Run: headless pygame with SDL's dummy video driver; simulated clock (each Clock.tick advances the game by its frame time, no real sleeping); random seed 0; keys injected as events and as key.get_pressed() state; mouse plan: one left click at the window centre at the start of phase 2, then a move to the lower-right quarter at the start of phase 3.
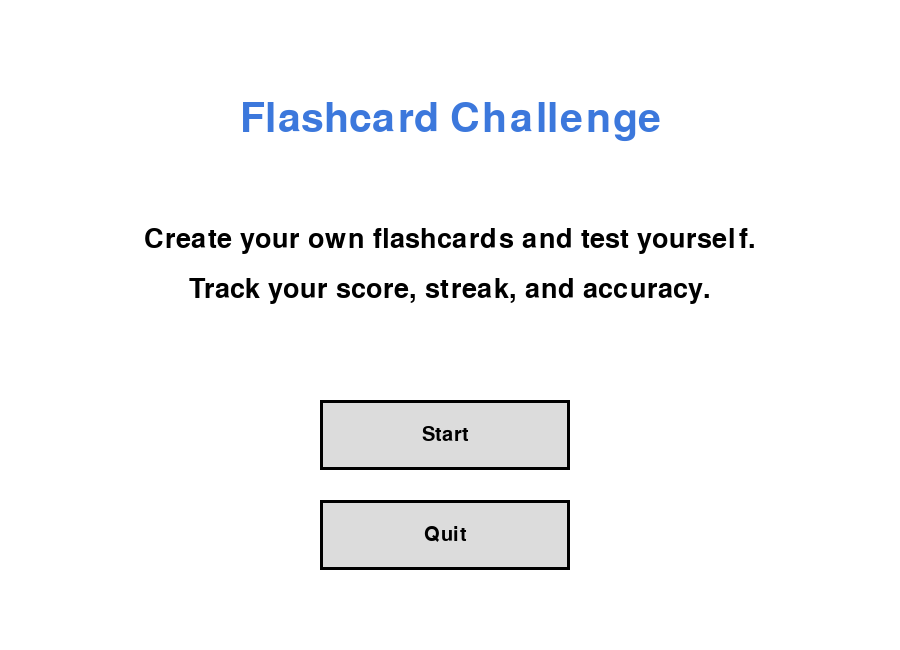
Frame 1 of 4 · flips 1–60 · no input
Frame 2 of 4 · flips 61–180 · clicked the window centre · tapped SPACE, RETURN · held RIGHT (→), D · screen unchanged from frame 1, image omitted
Frame 3 of 4 · flips 181–300 · moved the mouse to the lower-right quarter · held DOWN (↓), S · screen unchanged from frame 2, image omitted
Frame 4 of 4 · flips 301–420 · held LEFT (←), A, UP (↑), W · screen unchanged from frame 3, image omitted

The pygame program that drew these frames:

import pygame
import sys
import random

pygame.init()

WIDTH = 900
HEIGHT = 650

screen = pygame.display.set_mode((WIDTH, HEIGHT))
pygame.display.set_caption("Flashcard Challenge")

font = pygame.font.SysFont(None, 40)
small_font = pygame.font.SysFont(None, 30)
big_font = pygame.font.SysFont(None, 60)

WHITE = (255, 255, 255)
BLACK = (0, 0, 0)
BLUE = (60, 120, 220)
GREEN = (0, 170, 80)
RED = (200, 40, 40)
GRAY = (220, 220, 220)

#Stores one flashcard question and answer
class FlashCard:
    def __init__(self, question, answer):
        self.question = question
        self.answer = answer

    def check_answer(self, user_answer):
        return user_answer.strip().lower() == self.answer.strip().lower()

#Draw text onto the screen
def draw_text(text, x, y, color=BLACK, used_font=font):
    surface = used_font.render(text, True, color)
    screen.blit(surface, (x, y))

#Draw text centered horizontally.
def draw_centered_text(text, y, color=BLACK, used_font=font):
    surface = used_font.render(text, True, color)
    rect = surface.get_rect(center=(WIDTH // 2, y))
    screen.blit(surface, rect)

#Draw a button and return its rectangle.
def draw_button(text, x, y, width, height, color):
    rect = pygame.Rect(x, y, width, height)

    pygame.draw.rect(screen, color, rect)
    pygame.draw.rect(screen, BLACK, rect, 3)

    text_surface = small_font.render(text, True, BLACK)
    text_rect = text_surface.get_rect(center=rect.center)

    screen.blit(text_surface, text_rect)

    return rect

#Close the game safely.
def quit_game():
    pygame.quit()
    sys.exit()

#Display the start screen.
def start_screen():
    while True:
        screen.fill(WHITE)

        draw_centered_text("Flashcard Challenge", 120, BLUE, big_font)
        draw_centered_text(
            "Create your own flashcards and test yourself.",
            240
        )
        draw_centered_text(
            "Track your score, streak, and accuracy.",
            290
        )

        start_button = draw_button(
            "Start",
            320,
            400,
            250,
            70,
            GRAY
        )

        quit_button = draw_button(
            "Quit",
            320,
            500,
            250,
            70,
            GRAY
        )

        pygame.display.update()

        for event in pygame.event.get():
            if event.type == pygame.QUIT:
                quit_game()

            if event.type == pygame.MOUSEBUTTONDOWN:
                if start_button.collidepoint(event.pos):
                    return

                if quit_button.collidepoint(event.pos):
                    quit_game()

#Allow the user to type text into an input box.
def get_text_input(prompt):
    user_text = ""

    while True:
        screen.fill(WHITE)

        draw_centered_text(prompt, 180, BLUE)

        pygame.draw.rect(screen, GRAY, (100, 280, 700, 60))
        pygame.draw.rect(screen, BLACK, (100, 280, 700, 60), 3)

        draw_text(user_text, 120, 295)

        submit_button = draw_button(
            "Submit",
            325,
            420,
            250,
            60,
            GRAY
        )

        pygame.display.update()

        for event in pygame.event.get():
            if event.type == pygame.QUIT:
                quit_game()

            if event.type == pygame.KEYDOWN:
                if event.key == pygame.K_RETURN:
                    if user_text.strip() != "":
                        return user_text

                elif event.key == pygame.K_BACKSPACE:
                    user_text = user_text[:-1]

                else:
                    if len(user_text) < 40:
                        user_text += event.unicode

            if event.type == pygame.MOUSEBUTTONDOWN:
                if submit_button.collidepoint(event.pos):
                    if user_text.strip() != "":
                        return user_text

#Allow the user to create their own flashcards.
def create_flashcards():
    flashcards = []

    while True:
        question = get_text_input("Enter a question")
        answer = get_text_input("Enter the answer")

        flashcards.append(FlashCard(question, answer))

        while True:
            screen.fill(WHITE)

            draw_centered_text("Flashcard Added!", 180, GREEN)
            draw_centered_text("Would you like to add another card?", 260)

            yes_button = draw_button(
                "Yes",
                220,
                400,
                180,
                70,
                GRAY
            )

            no_button = draw_button(
                "Start Quiz",
                500,
                400,
                180,
                70,
                GRAY
            )

            pygame.display.update()

            for event in pygame.event.get():
                if event.type == pygame.QUIT:
                    quit_game()

                if event.type == pygame.MOUSEBUTTONDOWN:
                    if yes_button.collidepoint(event.pos):
                        break

                    if no_button.collidepoint(event.pos):
                        return flashcards
            else:
                continue

            break

#Display correct or incorrect feedback.
def show_feedback(message, color):
    screen.fill(WHITE)

    draw_centered_text(message, 300, color, big_font)

    pygame.display.update()
    pygame.time.delay(1200)

#Run the flashcard quiz.
def quiz_user(flashcards):
    cards = flashcards.copy()
    random.shuffle(cards)

    score = 0
    streak = 0
    best_streak = 0
    missed_cards = []

    for index, card in enumerate(cards):
        user_answer = ""
        answered = False

        while not answered:
            screen.fill(WHITE)

            draw_text(
                f"Question {index + 1} of {len(cards)}",
                50,
                40
            )

            draw_text(f"Score: {score}", 50, 90)
            draw_text(f"Streak: {streak}", 50, 140)

            draw_text("Question:", 100, 240, BLUE)
            draw_text(card.question, 100, 300)

            pygame.draw.rect(screen, GRAY, (100, 390, 700, 60))
            pygame.draw.rect(screen, BLACK, (100, 390, 700, 60), 3)

            draw_text(user_answer, 120, 405)

            submit_button = draw_button(
                "Submit",
                325,
                510,
                250,
                60,
                GRAY
            )

            pygame.display.update()

            for event in pygame.event.get():
                if event.type == pygame.QUIT:
                    quit_game()

                if event.type == pygame.KEYDOWN:
                    if event.key == pygame.K_RETURN:
                        answered = True

                    elif event.key == pygame.K_BACKSPACE:
                        user_answer = user_answer[:-1]

                    else:
                        if len(user_answer) < 40:
                            user_answer += event.unicode

                if event.type == pygame.MOUSEBUTTONDOWN:
                    if submit_button.collidepoint(event.pos):
                        answered = True

        if card.check_answer(user_answer):
            score += 1
            streak += 1
            best_streak = max(best_streak, streak)

            show_feedback("Correct!", GREEN)

        else:
            streak = 0
            missed_cards.append(card)

            show_feedback(
                f"Incorrect! Answer: {card.answer}",
                RED
            )

    show_results(score, len(cards), best_streak, missed_cards)

#Display the final results screen.
def show_results(score, total, best_streak, missed_cards):
    accuracy = round((score / total) * 100)

    while True:
        screen.fill(WHITE)

        draw_centered_text("Quiz Complete!", 95, BLUE, big_font)

        draw_centered_text(f"Final Score: {score} / {total}", 200)
        draw_centered_text(f"Accuracy: {accuracy}%", 260)
        draw_centered_text(f"Best Streak: {best_streak}", 320)

        if missed_cards:
            draw_text("Questions To Review:", 70, 400, RED)

            y = 450

            for card in missed_cards[:4]:
                draw_text(
                    f"• {card.question}",
                    100,
                    y,
                    BLACK,
                    small_font
                )
                y += 35

        else:
            draw_centered_text("Perfect Score!", 420, GREEN)

        play_again_button = draw_button(
            "Play Again",
            180,
            560,
            220,
            60,
            GRAY
        )

        quit_button = draw_button(
            "Quit",
            500,
            560,
            220,
            60,
            GRAY
        )

        pygame.display.update()

        for event in pygame.event.get():
            if event.type == pygame.QUIT:
                quit_game()

            if event.type == pygame.MOUSEBUTTONDOWN:
                if play_again_button.collidepoint(event.pos):
                    return main()

                if quit_button.collidepoint(event.pos):
                    quit_game()

#Run the Flashcard Challenge game.
def main():
    start_screen()

    flashcards = create_flashcards()

    if len(flashcards) == 0:
        quit_game()

    quiz_user(flashcards)


if __name__ == "__main__":
    main()
